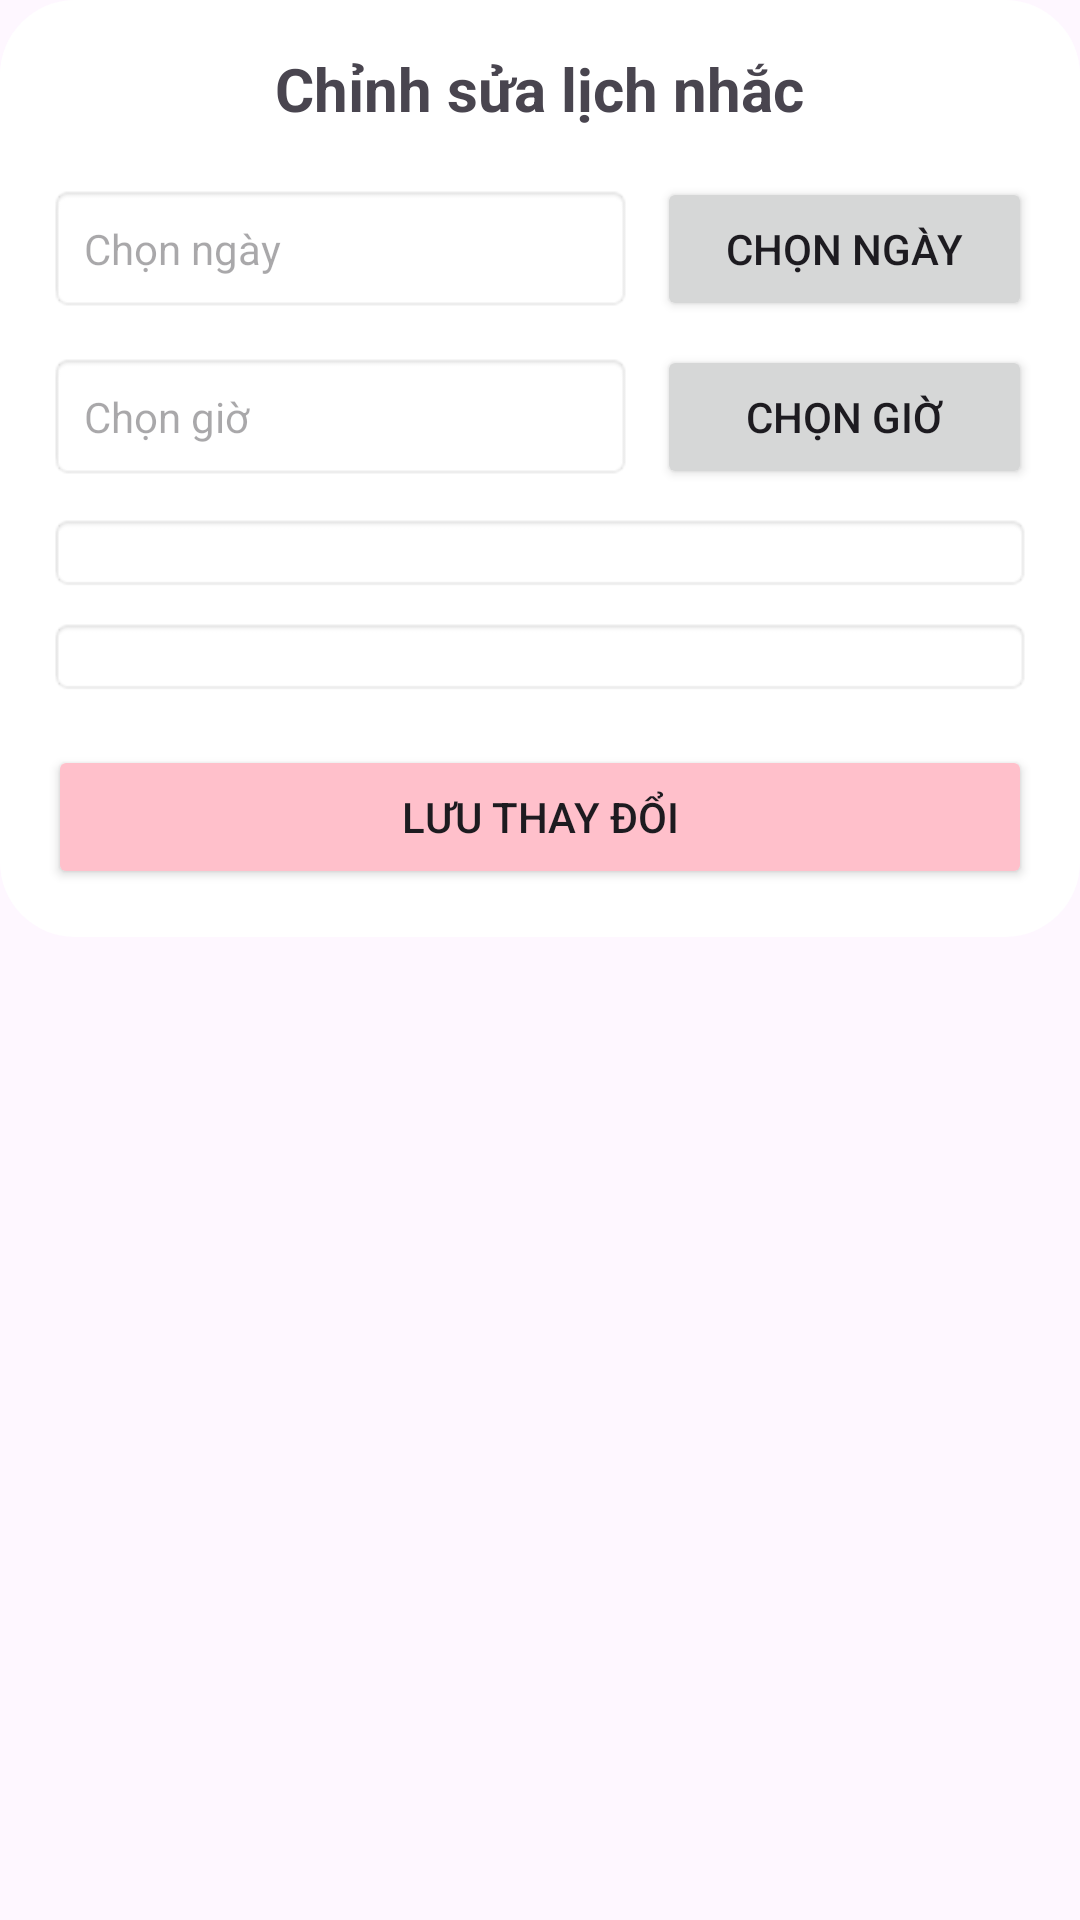

Layout XML and referenced resources for this Android screen:
<!-- AndroidManifest.xml: application theme Theme.F_M_A_PetCare -->
<!-- res/layout/fragment_edit_noti.xml -->
<?xml version="1.0" encoding="utf-8"?>
<ScrollView xmlns:android="http://schemas.android.com/apk/res/android"
    android:layout_width="match_parent"
    android:layout_height="wrap_content"
    android:layout_marginLeft="16dp"
    android:layout_marginRight="16dp"
    android:minWidth="300dp">

    <LinearLayout
        android:layout_width="match_parent"
        android:layout_height="wrap_content"
        android:orientation="vertical"
        android:padding="16dp"
        android:background="@drawable/add_pet_bg">

        <TextView
            android:layout_width="wrap_content"
            android:layout_height="wrap_content"
            android:text="Chỉnh sửa lịch nhắc"
            android:textSize="20sp"
            android:textStyle="bold"
            android:layout_gravity="center_horizontal"
            android:layout_marginBottom="16dp" />

        <LinearLayout
            android:layout_width="match_parent"
            android:layout_height="wrap_content"
            android:orientation="horizontal"
            android:layout_marginBottom="8dp">

            <TextView
                android:id="@+id/dateTextView"
                android:layout_width="0dp"
                android:layout_height="wrap_content"
                android:layout_weight="1"
                android:background="@android:drawable/editbox_background"
                android:hint="Chọn ngày"
                android:padding="12dp" />

            <Button
                android:id="@+id/datePickerButton"
                android:layout_width="125dp"
                android:layout_height="wrap_content"
                android:layout_marginStart="8dp"
                android:text="Chọn ngày" />
        </LinearLayout>

        <LinearLayout
            android:layout_width="match_parent"
            android:layout_height="wrap_content"
            android:orientation="horizontal"
            android:layout_marginBottom="8dp">

            <TextView
                android:id="@+id/timeTextView"
                android:layout_width="0dp"
                android:layout_height="wrap_content"
                android:layout_weight="1"
                android:background="@android:drawable/editbox_background"
                android:hint="Chọn giờ"
                android:padding="12dp" />

            <Button
                android:id="@+id/timePickerButton"
                android:layout_width="125dp"
                android:layout_height="wrap_content"
                android:layout_marginStart="8dp"
                android:text="Chọn giờ" />
        </LinearLayout>

        <Spinner
            android:id="@+id/petSpinner"
            android:layout_width="match_parent"
            android:layout_height="wrap_content"
            android:layout_marginBottom="8dp"
            android:background="@android:drawable/editbox_background"
            android:padding="12dp" />

        <Spinner
            android:id="@+id/reminderTypeSpinner"
            android:layout_width="match_parent"
            android:layout_height="wrap_content"
            android:layout_marginBottom="16dp"
            android:background="@android:drawable/editbox_background"
            android:padding="12dp" />

        <Button
            android:id="@+id/saveButton"
            android:layout_width="match_parent"
            android:layout_height="wrap_content"
            android:text="Lưu thay đổi"
            android:backgroundTint="#FFC0CB" />

    </LinearLayout>
</ScrollView>
<!-- resources referenced by this layout -->
<resources>
  <!-- drawable add_pet_bg (drawable) -->
  <?xml version="1.0" encoding="utf-8"?>
  <shape xmlns:android="http://schemas.android.com/apk/res/android">
      
      <solid android:color="#FFFFFF" />
      <corners android:radius="25dp"/>
  </shape>
  <style name="Theme.F_M_A_PetCare" parent="Base.Theme.F_M_A_PetCare" />
  <style name="Base.Theme.F_M_A_PetCare" parent="Theme.Material3.DayNight.NoActionBar">
          
          
      </style>
</resources>
